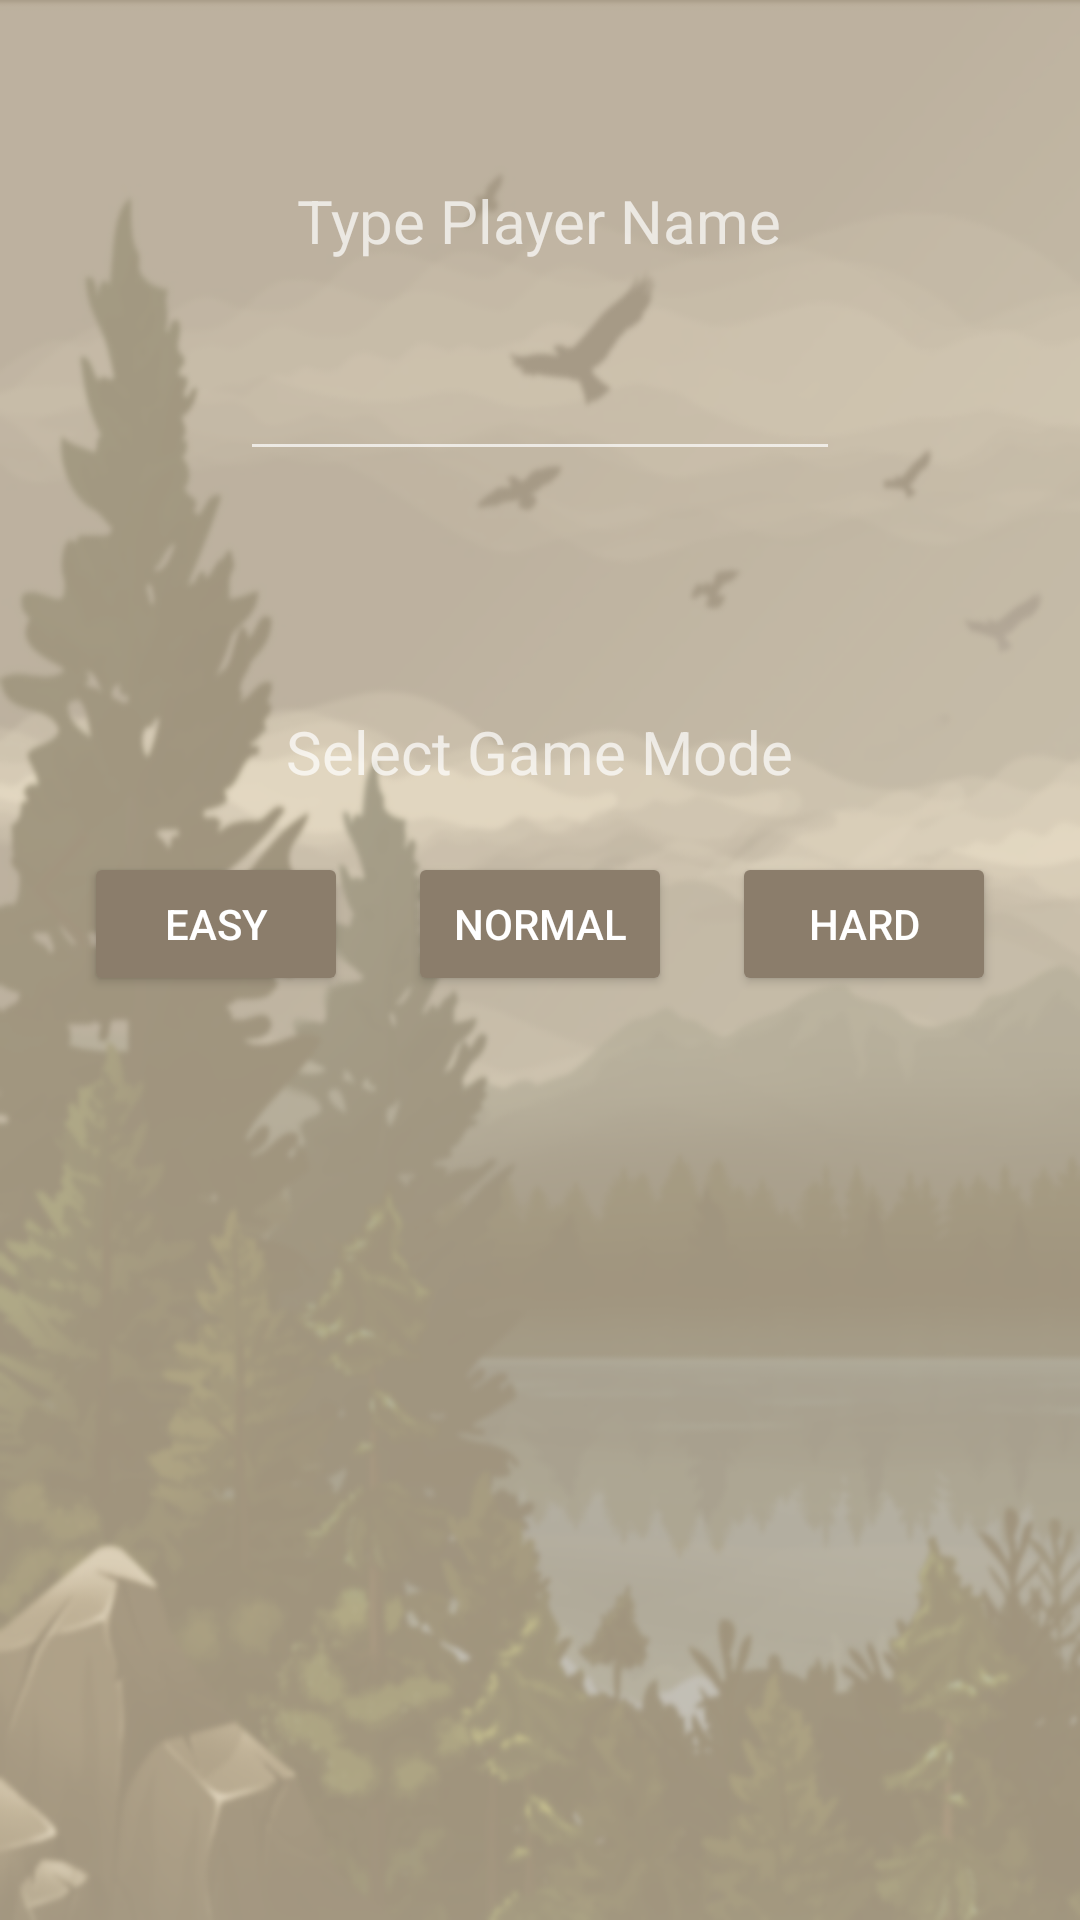

Here is an Android app screen rendered from its layout file. Give the layout XML and the strings, colors and styles it references.
<!-- AndroidManifest.xml: application theme Theme.AppCompat.NoActionBar -->
<!-- res/layout/activity_name_difficulty_screen.xml -->
<?xml version="1.0" encoding="utf-8"?>
<RelativeLayout xmlns:android="http://schemas.android.com/apk/res/android"
    android:layout_width="match_parent"
    android:layout_height="match_parent"
    >

    <ImageView
        android:id="@+id/imageView"
        android:layout_width="match_parent"
        android:layout_height="match_parent"
        android:background="@drawable/background" />

    <TextView
        android:id="@+id/playerNamePrompt"
        android:layout_width="wrap_content"
        android:layout_height="wrap_content"
        android:layout_marginTop="60dp"
        android:text="Type Player Name"
        android:textSize="20dp"
        android:layout_centerInParent="true"
        android:layout_alignParentTop="true"
        />

    <EditText
        android:id="@+id/name"
        android:layout_width="200dp"
        android:layout_height="50dp"
        android:layout_below="@+id/playerNamePrompt"
        android:layout_centerInParent="true"
        android:layout_marginTop="20dp"
        android:inputType="text"
        android:text=""
        android:textAlignment="center" />

    <TextView
        android:id="@+id/difficultyPrompt"
        android:layout_width="wrap_content"
        android:layout_height="wrap_content"
        android:layout_marginTop="80dp"
        android:text="Select Game Mode"
        android:textSize="20dp"
        android:layout_centerInParent="true"
        android:layout_below="@+id/name"
        />
    <LinearLayout
        android:id="@+id/difficulty"
        android:layout_width="wrap_content"
        android:layout_height="wrap_content"
        android:orientation="horizontal"
        android:layout_centerInParent="true"
        android:layout_below="@+id/difficultyPrompt"
        android:layout_marginTop="20dp"
        >
        <Button
            android:id="@+id/easyButton"
            android:text="Easy"
            android:layout_width="wrap_content"
            android:layout_height="wrap_content"
            android:backgroundTint="#8b7d6b"
            />
        <Button
            android:id="@+id/normalButton"
            android:text="Normal"
            android:layout_width="wrap_content"
            android:layout_height="wrap_content"
            android:layout_marginHorizontal="20dp"
            android:backgroundTint="#8b7d6b"
            />
        <Button
            android:id="@+id/hardButton"
            android:text="Hard"
            android:layout_width="wrap_content"
            android:layout_height="wrap_content"
            android:backgroundTint="#8b7d6b"
            />
    </LinearLayout>
    <LinearLayout
        android:layout_width="wrap_content"
        android:layout_height="wrap_content"
        android:orientation="horizontal"
        android:layout_centerInParent="true"
        android:layout_below="@+id/difficulty"
        android:layout_marginTop="300dp">

        <Button
            android:id="@+id/goToWelcomeScreen"
            android:text="back"
            android:layout_width="wrap_content"
            android:layout_height="wrap_content"
            android:layout_marginEnd="160dp"
            android:backgroundTint="#8b7d6b"
            />
        <Button
            android:id="@+id/goToGamePage"
            android:text="next"
            android:layout_width="wrap_content"
            android:layout_height="wrap_content"
            android:backgroundTint="#8b7d6b"
            />
    </LinearLayout>

    <TextView
        android:id="@+id/gameInfo"
        android:layout_width="wrap_content"
        android:layout_height="wrap_content"
        android:layout_below="@+id/difficulty"
        android:layout_centerHorizontal="true"
        android:layout_marginTop="150dp"
        android:textSize="20sp" />

</RelativeLayout>
<!-- resources referenced by this layout -->
<resources>
  <!-- drawable background: png bitmap (drawable, 438890 bytes) -->
</resources>
